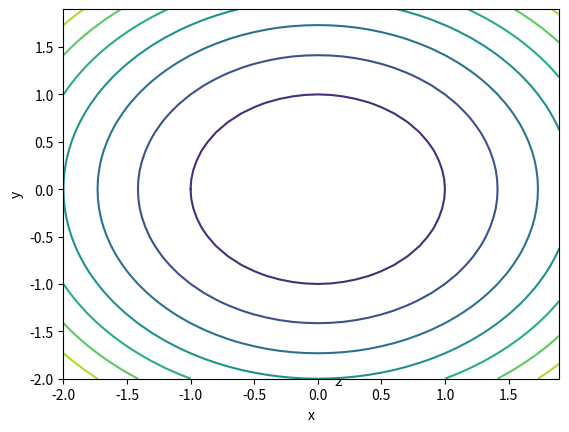

The matplotlib source for this figure:
import numpy as np
import matplotlib.pyplot as plt


X = np.array([[-2, -1, 0, 1, 2],
              [-2, -1, 0, 1, 2],
              [-2, -1, 0, 1, 2],
              [-2, -1, 0, 1, 2],
              [-2, -1, 0, 1, 2]])
Y = np.array([[-2, -2, -2, -2, -2],
              [-1, -1, -1, -1, -1],
              [0, 0, 0, 0, 0],
              [1, 1, 1, 1, 1],
              [2, 2, 2, 2, 2]])

# ===== better resolution =====
# x = y = np.arange(-2, 2, 0.1)
# X, Y = np.meshgrid(x, y)
# =============================

Z = X ** 2 + Y ** 2

ax = plt.axes(projection='3d')
ax.plot_surface(X, Y, Z, cmap='viridis')
ax.set_xlabel('x')
ax.set_ylabel('y')
ax.set_zlabel('z')
plt.show()

# ===== plot contour =====
x = np.arange(-2, 2, 0.1)
y = np.arange(-2, 2, 0.1)

X, Y = np.meshgrid(x, y)
Z = X ** 2 + Y ** 2

ax = plt.axes()
ax.contour(X, Y, Z)
ax.set_xlabel('x')
ax.set_ylabel('y')
plt.show()